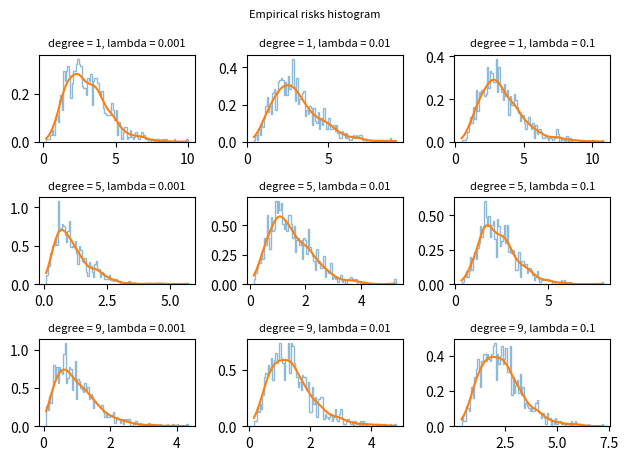

Recreate this plot in Python. (Note: this script raises an exception after producing the figure.)
import numpy as np
import math
import random
import matplotlib.pyplot as plt
import scipy.stats as stats

random.seed(42)

def getPolyfeatures(X,n) :
    return np.squeeze(np.transpose(np.array([X**i for i in range(n+1)])))

def getPolyfit(X,w) :
    return np.matmul(X,w)

def getWeights(X,y,ridge) :
    return np.matmul(np.matmul(np.linalg.inv(ridge*np.eye(X.shape[1]) + np.matmul(np.transpose(X),X)),np.transpose(X)),y)

def getEmpiricalRisk(y_train, y_pred, w, lamda):
    diff = y_train - y_pred
    ridge = lamda * sum(w*w)
    sqd = np.squeeze(np.array([x*x for x in diff]))
    return (sum(sqd) + ridge)

degrees = [1, 5, 9]
lambdas = [0.001, 0.01, 0.1]
fig = 331
for d in degrees:
    for myLambda in lambdas:
        empirical_risks = []
        plt.subplot(fig)
        plt.tight_layout(rect=[0, 0.03, 1, 0.95])
        plt.title("degree = " + str(d) + ", lambda = " + str(myLambda),fontsize=8)
        fig+=1
        for i in range(1000):
            X = np.random.uniform(low=-1,high=1,size=10).reshape(-1,1)
            noise = np.random.normal(0,np.sqrt(0.2),10).reshape(-1,1)
            func = np.exp(np.tanh(2*math.pi*X)) - X
            y = func + noise
            data = np.append(X,y,axis=1)
            np.random.shuffle(data)
            X = data[:,0]
            y = data[:,1]
            X_poly = getPolyfeatures(X, d)
            w = getWeights(X_poly, y, myLambda)
            y_pred = getPolyfit(X_poly, w)
            er = getEmpiricalRisk(y, y_pred, w, myLambda)
            empirical_risks.append(er)
        density = stats.gaussian_kde(empirical_risks)
        n, curve, _ = plt.hist(empirical_risks, bins=100, alpha=0.5, histtype=u'step', density=True)
        plt.plot(curve, density(curve))
plt.suptitle("Empirical risks histogram",fontsize=8)
plt.savefig("results/degree_vs_lambda")
